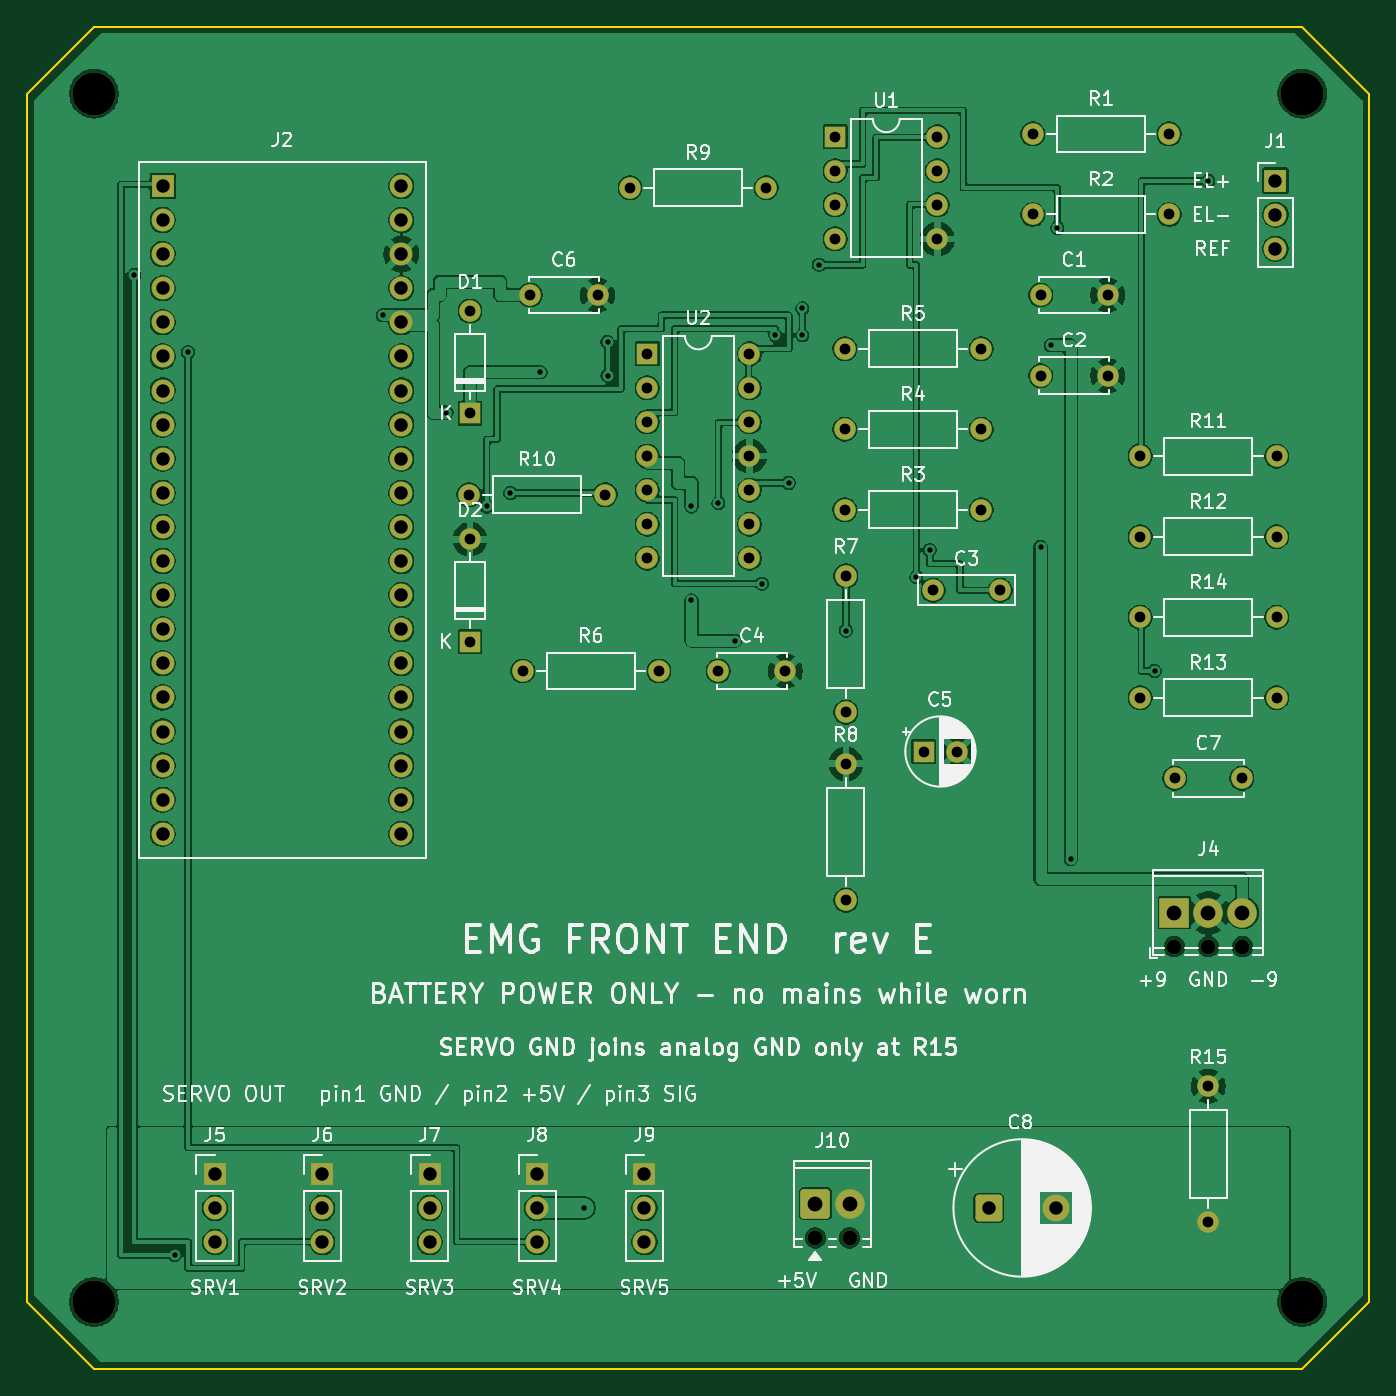
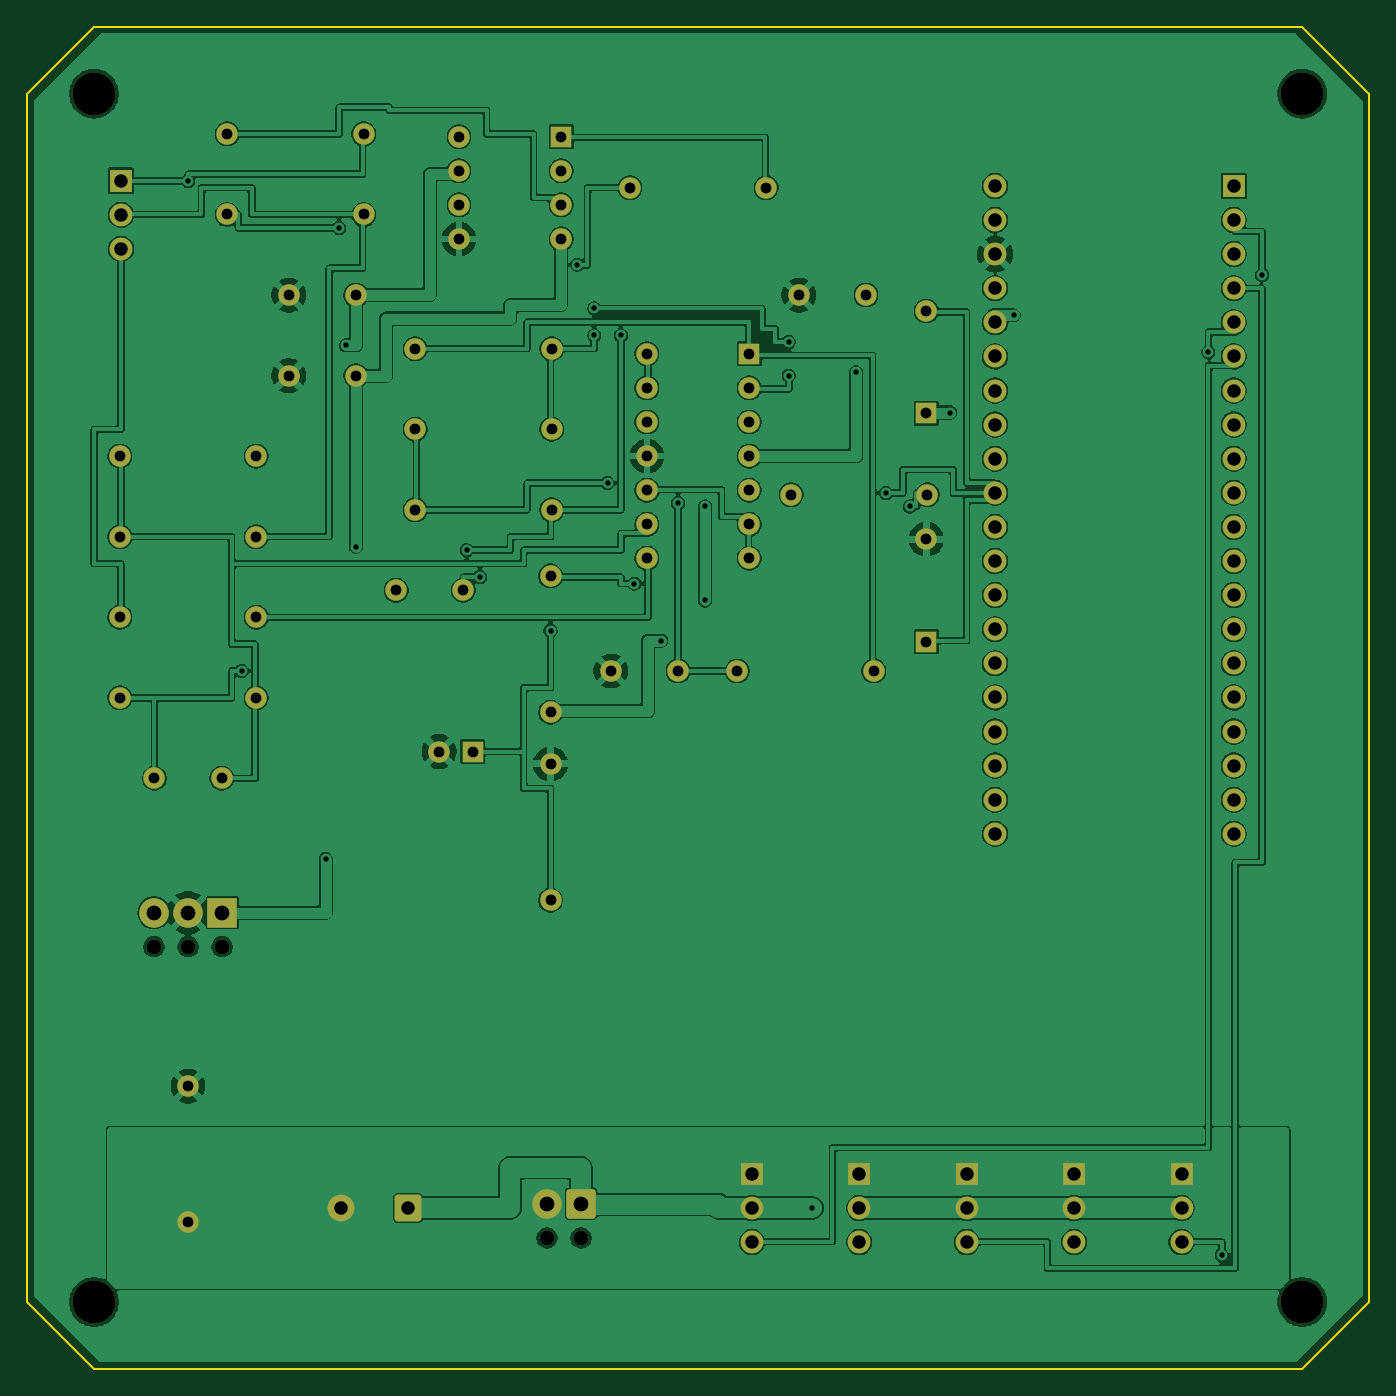
Circuit board: 10 layer files. Board 100.0 x 100.0 mm.
- bottom_copper: emg-B_Cu.gbl (394463 bytes)
- bottom_mask: emg-B_Mask.gbs (5937 bytes)
- paste: emg-B_Paste.gbp (448 bytes)
- bottom_silk: emg-B_Silkscreen.gbo (449 bytes)
- outline: emg-Edge_Cuts.gm1 (802 bytes)
- top_copper: emg-F_Cu.gtl (351684 bytes)
- top_mask: emg-F_Mask.gts (5937 bytes)
- paste: emg-F_Paste.gtp (448 bytes)
- top_silk: emg-F_Silkscreen.gto (130813 bytes)
- drill: emg.drl (2934 bytes)

=== bottom_copper: emg-B_Cu.gbl (394463 bytes, source omitted) ===
=== bottom_mask: emg-B_Mask.gbs (5937 bytes, source omitted) ===
=== paste: emg-B_Paste.gbp ===
%TF.GenerationSoftware,KiCad,Pcbnew,10.0.4*%
%TF.CreationDate,2026-08-04T23:40:39+01:00*%
%TF.ProjectId,emg,656d672e-6b69-4636-9164-5f7063625858,rev?*%
%TF.SameCoordinates,Original*%
%TF.FileFunction,Paste,Bot*%
%TF.FilePolarity,Positive*%
%FSLAX46Y46*%
G04 Gerber Fmt 4.6, Leading zero omitted, Abs format (unit mm)*
G04 Created by KiCad (PCBNEW 10.0.4) date 2026-08-04 23:40:39*
%MOMM*%
%LPD*%
G01*
G04 APERTURE LIST*
G04 APERTURE END LIST*
M02*

=== bottom_silk: emg-B_Silkscreen.gbo ===
%TF.GenerationSoftware,KiCad,Pcbnew,10.0.4*%
%TF.CreationDate,2026-08-04T23:40:39+01:00*%
%TF.ProjectId,emg,656d672e-6b69-4636-9164-5f7063625858,rev?*%
%TF.SameCoordinates,Original*%
%TF.FileFunction,Legend,Bot*%
%TF.FilePolarity,Positive*%
%FSLAX46Y46*%
G04 Gerber Fmt 4.6, Leading zero omitted, Abs format (unit mm)*
G04 Created by KiCad (PCBNEW 10.0.4) date 2026-08-04 23:40:39*
%MOMM*%
%LPD*%
G01*
G04 APERTURE LIST*
G04 APERTURE END LIST*
M02*

=== outline: emg-Edge_Cuts.gm1 ===
%TF.GenerationSoftware,KiCad,Pcbnew,10.0.4*%
%TF.CreationDate,2026-08-04T23:40:39+01:00*%
%TF.ProjectId,emg,656d672e-6b69-4636-9164-5f7063625858,rev?*%
%TF.SameCoordinates,Original*%
%TF.FileFunction,Profile,NP*%
%FSLAX46Y46*%
G04 Gerber Fmt 4.6, Leading zero omitted, Abs format (unit mm)*
G04 Created by KiCad (PCBNEW 10.0.4) date 2026-08-04 23:40:39*
%MOMM*%
%LPD*%
G01*
G04 APERTURE LIST*
%TA.AperFunction,Profile*%
%ADD10C,0.150000*%
%TD*%
G04 APERTURE END LIST*
D10*
X0Y-5000000D02*
X5000000Y0D01*
X0Y-95000000D02*
X0Y-5000000D01*
X5000000Y0D02*
X95000000Y0D01*
X5000000Y-100000000D02*
X0Y-95000000D01*
X95000000Y0D02*
X100000000Y-5000000D01*
X95000000Y-100000000D02*
X5000000Y-100000000D01*
X100000000Y-5000000D02*
X100000000Y-95000000D01*
X100000000Y-95000000D02*
X95000000Y-100000000D01*
M02*

=== top_copper: emg-F_Cu.gtl (351684 bytes, source omitted) ===
=== top_mask: emg-F_Mask.gts ===
%TF.GenerationSoftware,KiCad,Pcbnew,10.0.4*%
%TF.CreationDate,2026-08-04T23:40:39+01:00*%
%TF.ProjectId,emg,656d672e-6b69-4636-9164-5f7063625858,rev?*%
%TF.SameCoordinates,Original*%
%TF.FileFunction,Soldermask,Top*%
%TF.FilePolarity,Negative*%
%FSLAX46Y46*%
G04 Gerber Fmt 4.6, Leading zero omitted, Abs format (unit mm)*
G04 Created by KiCad (PCBNEW 10.0.4) date 2026-08-04 23:40:39*
%MOMM*%
%LPD*%
G01*
G04 APERTURE LIST*
G04 Aperture macros list*
%AMRoundRect*
0 Rectangle with rounded corners*
0 $1 Rounding radius*
0 $2 $3 $4 $5 $6 $7 $8 $9 X,Y pos of 4 corners*
0 Add a 4 corners polygon primitive as box body*
4,1,4,$2,$3,$4,$5,$6,$7,$8,$9,$2,$3,0*
0 Add four circle primitives for the rounded corners*
1,1,$1+$1,$2,$3*
1,1,$1+$1,$4,$5*
1,1,$1+$1,$6,$7*
1,1,$1+$1,$8,$9*
0 Add four rect primitives between the rounded corners*
20,1,$1+$1,$2,$3,$4,$5,0*
20,1,$1+$1,$4,$5,$6,$7,0*
20,1,$1+$1,$6,$7,$8,$9,0*
20,1,$1+$1,$8,$9,$2,$3,0*%
G04 Aperture macros list end*
%ADD10C,1.600000*%
%ADD11RoundRect,0.250000X-0.750000X-0.750000X0.750000X-0.750000X0.750000X0.750000X-0.750000X0.750000X0*%
%ADD12C,2.000000*%
%ADD13R,1.700000X1.700000*%
%ADD14C,1.700000*%
%ADD15C,3.200000*%
%ADD16R,1.600000X1.600000*%
%ADD17O,1.600000X1.600000*%
%ADD18C,1.100000*%
%ADD19RoundRect,0.249999X-0.850001X-0.850001X0.850001X-0.850001X0.850001X0.850001X-0.850001X0.850001X0*%
%ADD20C,2.200000*%
%ADD21O,1.700000X1.700000*%
%ADD22R,2.200000X2.200000*%
G04 APERTURE END LIST*
D10*
%TO.C,C4*%
X51500000Y-48000000D03*
X56500000Y-48000000D03*
%TD*%
D11*
%TO.C,C8*%
X71632323Y-88000000D03*
D12*
X76632323Y-88000000D03*
%TD*%
D13*
%TO.C,J5*%
X14000000Y-85460000D03*
D14*
X14000000Y-88000000D03*
X14000000Y-90540000D03*
%TD*%
D10*
%TO.C,C2*%
X75500000Y-26000000D03*
X80500000Y-26000000D03*
%TD*%
D15*
%TO.C,H3*%
X5000000Y-95000000D03*
%TD*%
D16*
%TO.C,C5*%
X66794887Y-54000000D03*
D10*
X69294887Y-54000000D03*
%TD*%
%TO.C,R3*%
X60920000Y-36000000D03*
D17*
X71080000Y-36000000D03*
%TD*%
D13*
%TO.C,J7*%
X30000000Y-85460000D03*
D14*
X30000000Y-88000000D03*
X30000000Y-90540000D03*
%TD*%
D10*
%TO.C,R7*%
X61000000Y-51080000D03*
D17*
X61000000Y-40920000D03*
%TD*%
D16*
%TO.C,D1*%
X33000000Y-28810000D03*
D17*
X33000000Y-21190000D03*
%TD*%
D10*
%TO.C,R9*%
X44920000Y-12000000D03*
D17*
X55080000Y-12000000D03*
%TD*%
D10*
%TO.C,R12*%
X82920000Y-38000000D03*
D17*
X93080000Y-38000000D03*
%TD*%
D10*
%TO.C,R13*%
X82920000Y-50000000D03*
D17*
X93080000Y-50000000D03*
%TD*%
D10*
%TO.C,C1*%
X75500000Y-20000000D03*
X80500000Y-20000000D03*
%TD*%
%TO.C,C6*%
X37500000Y-20000000D03*
X42500000Y-20000000D03*
%TD*%
D15*
%TO.C,H4*%
X95000000Y-95000000D03*
%TD*%
D13*
%TO.C,J2*%
X10110000Y-11870000D03*
D14*
X10110000Y-14410000D03*
X10110000Y-16950000D03*
X10110000Y-19490000D03*
X10110000Y-22030000D03*
X10110000Y-24570000D03*
X10110000Y-27110000D03*
X10110000Y-29650000D03*
X10110000Y-32190000D03*
X10110000Y-34730000D03*
X10110000Y-37270000D03*
X10110000Y-39810000D03*
X10110000Y-42350000D03*
X10110000Y-44890000D03*
X10110000Y-47430000D03*
X10110000Y-49970000D03*
X10110000Y-52510000D03*
X10110000Y-55050000D03*
X10110000Y-57590000D03*
X10110000Y-60130000D03*
X27890000Y-60130000D03*
X27890000Y-57590000D03*
X27890000Y-55050000D03*
X27890000Y-52510000D03*
X27890000Y-49970000D03*
X27890000Y-47430000D03*
X27890000Y-44890000D03*
X27890000Y-42350000D03*
X27890000Y-39810000D03*
X27890000Y-37270000D03*
X27890000Y-34730000D03*
X27890000Y-32190000D03*
X27890000Y-29650000D03*
X27890000Y-27110000D03*
X27890000Y-24570000D03*
X27890000Y-22030000D03*
X27890000Y-19490000D03*
X27890000Y-16950000D03*
X27890000Y-14410000D03*
X27890000Y-11870000D03*
%TD*%
D10*
%TO.C,C3*%
X67500000Y-42000000D03*
X72500000Y-42000000D03*
%TD*%
D18*
%TO.C,J10*%
X58730000Y-90232500D03*
X61270000Y-90232500D03*
D19*
X58730000Y-87692500D03*
D20*
X61270000Y-87692500D03*
%TD*%
D10*
%TO.C,R4*%
X60920000Y-30000000D03*
D17*
X71080000Y-30000000D03*
%TD*%
D10*
%TO.C,C7*%
X85500000Y-56000000D03*
X90500000Y-56000000D03*
%TD*%
%TO.C,R2*%
X74920000Y-14000000D03*
D17*
X85080000Y-14000000D03*
%TD*%
D10*
%TO.C,R5*%
X60920000Y-24000000D03*
D17*
X71080000Y-24000000D03*
%TD*%
D13*
%TO.C,J1*%
X93000000Y-11475000D03*
D21*
X93000000Y-14015000D03*
X93000000Y-16555000D03*
%TD*%
D16*
%TO.C,U1*%
X60200000Y-8199999D03*
D17*
X60200000Y-10739999D03*
X60200000Y-13279999D03*
X60200000Y-15819999D03*
X67820000Y-15819999D03*
X67820000Y-13279999D03*
X67820000Y-10739999D03*
X67820000Y-8199999D03*
%TD*%
D15*
%TO.C,H1*%
X5000000Y-5000000D03*
%TD*%
D13*
%TO.C,J9*%
X46000000Y-85460000D03*
D14*
X46000000Y-88000000D03*
X46000000Y-90540000D03*
%TD*%
D10*
%TO.C,R15*%
X88000000Y-89080000D03*
X88000000Y-78920000D03*
%TD*%
D15*
%TO.C,H2*%
X95000000Y-5000000D03*
%TD*%
D10*
%TO.C,R1*%
X74920000Y-8000000D03*
D17*
X85080000Y-8000000D03*
%TD*%
D13*
%TO.C,J8*%
X38000000Y-85460000D03*
D14*
X38000000Y-88000000D03*
X38000000Y-90540000D03*
%TD*%
D13*
%TO.C,J6*%
X22000000Y-85460000D03*
D14*
X22000000Y-88000000D03*
X22000000Y-90540000D03*
%TD*%
D10*
%TO.C,R10*%
X32920000Y-34860000D03*
D17*
X43080000Y-34860000D03*
%TD*%
D10*
%TO.C,R8*%
X61000000Y-65080000D03*
D17*
X61000000Y-54920000D03*
%TD*%
D10*
%TO.C,R6*%
X36920000Y-48000000D03*
D17*
X47080000Y-48000000D03*
%TD*%
D10*
%TO.C,R14*%
X82920000Y-44000000D03*
D17*
X93080000Y-44000000D03*
%TD*%
D18*
%TO.C,J4*%
X85460000Y-68540000D03*
X88000000Y-68540000D03*
X90540000Y-68540000D03*
D22*
X85460000Y-66000000D03*
D20*
X88000000Y-66000000D03*
X90540000Y-66000000D03*
%TD*%
D16*
%TO.C,U2*%
X46200000Y-24375000D03*
D17*
X46200000Y-26915000D03*
X46200000Y-29455000D03*
X46200000Y-31995000D03*
X46200000Y-34535000D03*
X46200000Y-37075000D03*
X46200000Y-39615000D03*
X53820000Y-39615000D03*
X53820000Y-37075000D03*
X53820000Y-34535000D03*
X53820000Y-31995000D03*
X53820000Y-29455000D03*
X53820000Y-26915000D03*
X53820000Y-24375000D03*
%TD*%
D16*
%TO.C,D2*%
X33000000Y-45810000D03*
D17*
X33000000Y-38190000D03*
%TD*%
D10*
%TO.C,R11*%
X82920000Y-32000000D03*
D17*
X93080000Y-32000000D03*
%TD*%
M02*

=== paste: emg-F_Paste.gtp ===
%TF.GenerationSoftware,KiCad,Pcbnew,10.0.4*%
%TF.CreationDate,2026-08-04T23:40:39+01:00*%
%TF.ProjectId,emg,656d672e-6b69-4636-9164-5f7063625858,rev?*%
%TF.SameCoordinates,Original*%
%TF.FileFunction,Paste,Top*%
%TF.FilePolarity,Positive*%
%FSLAX46Y46*%
G04 Gerber Fmt 4.6, Leading zero omitted, Abs format (unit mm)*
G04 Created by KiCad (PCBNEW 10.0.4) date 2026-08-04 23:40:39*
%MOMM*%
%LPD*%
G01*
G04 APERTURE LIST*
G04 APERTURE END LIST*
M02*

=== top_silk: emg-F_Silkscreen.gto (130813 bytes, source omitted) ===
=== drill: emg.drl ===
M48
; DRILL file KiCad 10.0.4 date 2026-08-04T23:40:39
; FORMAT={-:-/ absolute / metric / decimal}
; #@! TF.CreationDate,2026-08-04T23:40:39+01:00
; #@! TF.GenerationSoftware,Kicad,Pcbnew,10.0.4
; #@! TF.FileFunction,MixedPlating,1,2
FMAT,2
METRIC
; #@! TA.AperFunction,Plated,PTH,ViaDrill
T1C0.400
; #@! TA.AperFunction,Plated,PTH,ComponentDrill
T2C0.800
; #@! TA.AperFunction,Plated,PTH,ComponentDrill
T3C1.000
; #@! TA.AperFunction,Plated,PTH,ComponentDrill
T4C1.100
; #@! TA.AperFunction,NonPlated,NPTH,ComponentDrill
T5C1.100
; #@! TA.AperFunction,NonPlated,NPTH,ComponentDrill
T6C3.200
%
G90
G05
T1
X8.0Y-18.5
X11.0Y-91.5
X12.0Y-24.25
X26.5Y-21.5
X31.25Y-28.75
X34.25Y-35.75
X36.0Y-34.75
X38.25Y-25.75
X41.5Y-88.0
X43.25Y-23.5
X43.25Y-26.0
X49.5Y-35.75
X49.5Y-42.75
X51.5Y-35.5
X52.75Y-45.75
X54.75Y-41.5
X55.75Y-23.0
X56.75Y-34.0
X57.75Y-21.0
X57.75Y-23.0
X59.0Y-17.75
X61.0Y-45.0
X66.25Y-41.0
X67.25Y-39.0
X75.5Y-38.75
X76.25Y-23.75
X76.75Y-15.0
X77.75Y-62.0
X84.0Y-48.0
X88.0Y-11.5
T2
X32.92Y-34.86
X33.0Y-21.19
X33.0Y-28.81
X33.0Y-38.19
X33.0Y-45.81
X36.92Y-48.0
X37.5Y-20.0
X42.5Y-20.0
X43.08Y-34.86
X44.92Y-12.0
X46.2Y-24.375
X46.2Y-26.915
X46.2Y-29.455
X46.2Y-31.995
X46.2Y-34.535
X46.2Y-37.075
X46.2Y-39.615
X47.08Y-48.0
X51.5Y-48.0
X53.82Y-24.375
X53.82Y-26.915
X53.82Y-29.455
X53.82Y-31.995
X53.82Y-34.535
X53.82Y-37.075
X53.82Y-39.615
X55.08Y-12.0
X56.5Y-48.0
X60.2Y-8.2
X60.2Y-10.74
X60.2Y-13.28
X60.2Y-15.82
X60.92Y-24.0
X60.92Y-30.0
X60.92Y-36.0
X61.0Y-40.92
X61.0Y-51.08
X61.0Y-54.92
X61.0Y-65.08
X66.795Y-54.0
X67.5Y-42.0
X67.82Y-8.2
X67.82Y-10.74
X67.82Y-13.28
X67.82Y-15.82
X69.295Y-54.0
X71.08Y-24.0
X71.08Y-30.0
X71.08Y-36.0
X72.5Y-42.0
X74.92Y-8.0
X74.92Y-14.0
X75.5Y-20.0
X75.5Y-26.0
X80.5Y-20.0
X80.5Y-26.0
X82.92Y-32.0
X82.92Y-38.0
X82.92Y-44.0
X82.92Y-50.0
X85.08Y-8.0
X85.08Y-14.0
X85.5Y-56.0
X88.0Y-78.92
X88.0Y-89.08
X90.5Y-56.0
X93.08Y-32.0
X93.08Y-38.0
X93.08Y-44.0
X93.08Y-50.0
T3
X10.11Y-11.87
X10.11Y-14.41
X10.11Y-16.95
X10.11Y-19.49
X10.11Y-22.03
X10.11Y-24.57
X10.11Y-27.11
X10.11Y-29.65
X10.11Y-32.19
X10.11Y-34.73
X10.11Y-37.27
X10.11Y-39.81
X10.11Y-42.35
X10.11Y-44.89
X10.11Y-47.43
X10.11Y-49.97
X10.11Y-52.51
X10.11Y-55.05
X10.11Y-57.59
X10.11Y-60.13
X14.0Y-85.46
X14.0Y-88.0
X14.0Y-90.54
X22.0Y-85.46
X22.0Y-88.0
X22.0Y-90.54
X27.89Y-11.87
X27.89Y-14.41
X27.89Y-16.95
X27.89Y-19.49
X27.89Y-22.03
X27.89Y-24.57
X27.89Y-27.11
X27.89Y-29.65
X27.89Y-32.19
X27.89Y-34.73
X27.89Y-37.27
X27.89Y-39.81
X27.89Y-42.35
X27.89Y-44.89
X27.89Y-47.43
X27.89Y-49.97
X27.89Y-52.51
X27.89Y-55.05
X27.89Y-57.59
X27.89Y-60.13
X30.0Y-85.46
X30.0Y-88.0
X30.0Y-90.54
X38.0Y-85.46
X38.0Y-88.0
X38.0Y-90.54
X46.0Y-85.46
X46.0Y-88.0
X46.0Y-90.54
X71.632Y-88.0
X76.632Y-88.0
X93.0Y-11.475
X93.0Y-14.015
X93.0Y-16.555
T4
X58.73Y-87.692
X61.27Y-87.692
X85.46Y-66.0
X88.0Y-66.0
X90.54Y-66.0
T5
X58.73Y-90.233
X61.27Y-90.233
X85.46Y-68.54
X88.0Y-68.54
X90.54Y-68.54
T6
X5.0Y-5.0
X5.0Y-95.0
X95.0Y-5.0
X95.0Y-95.0
M30
